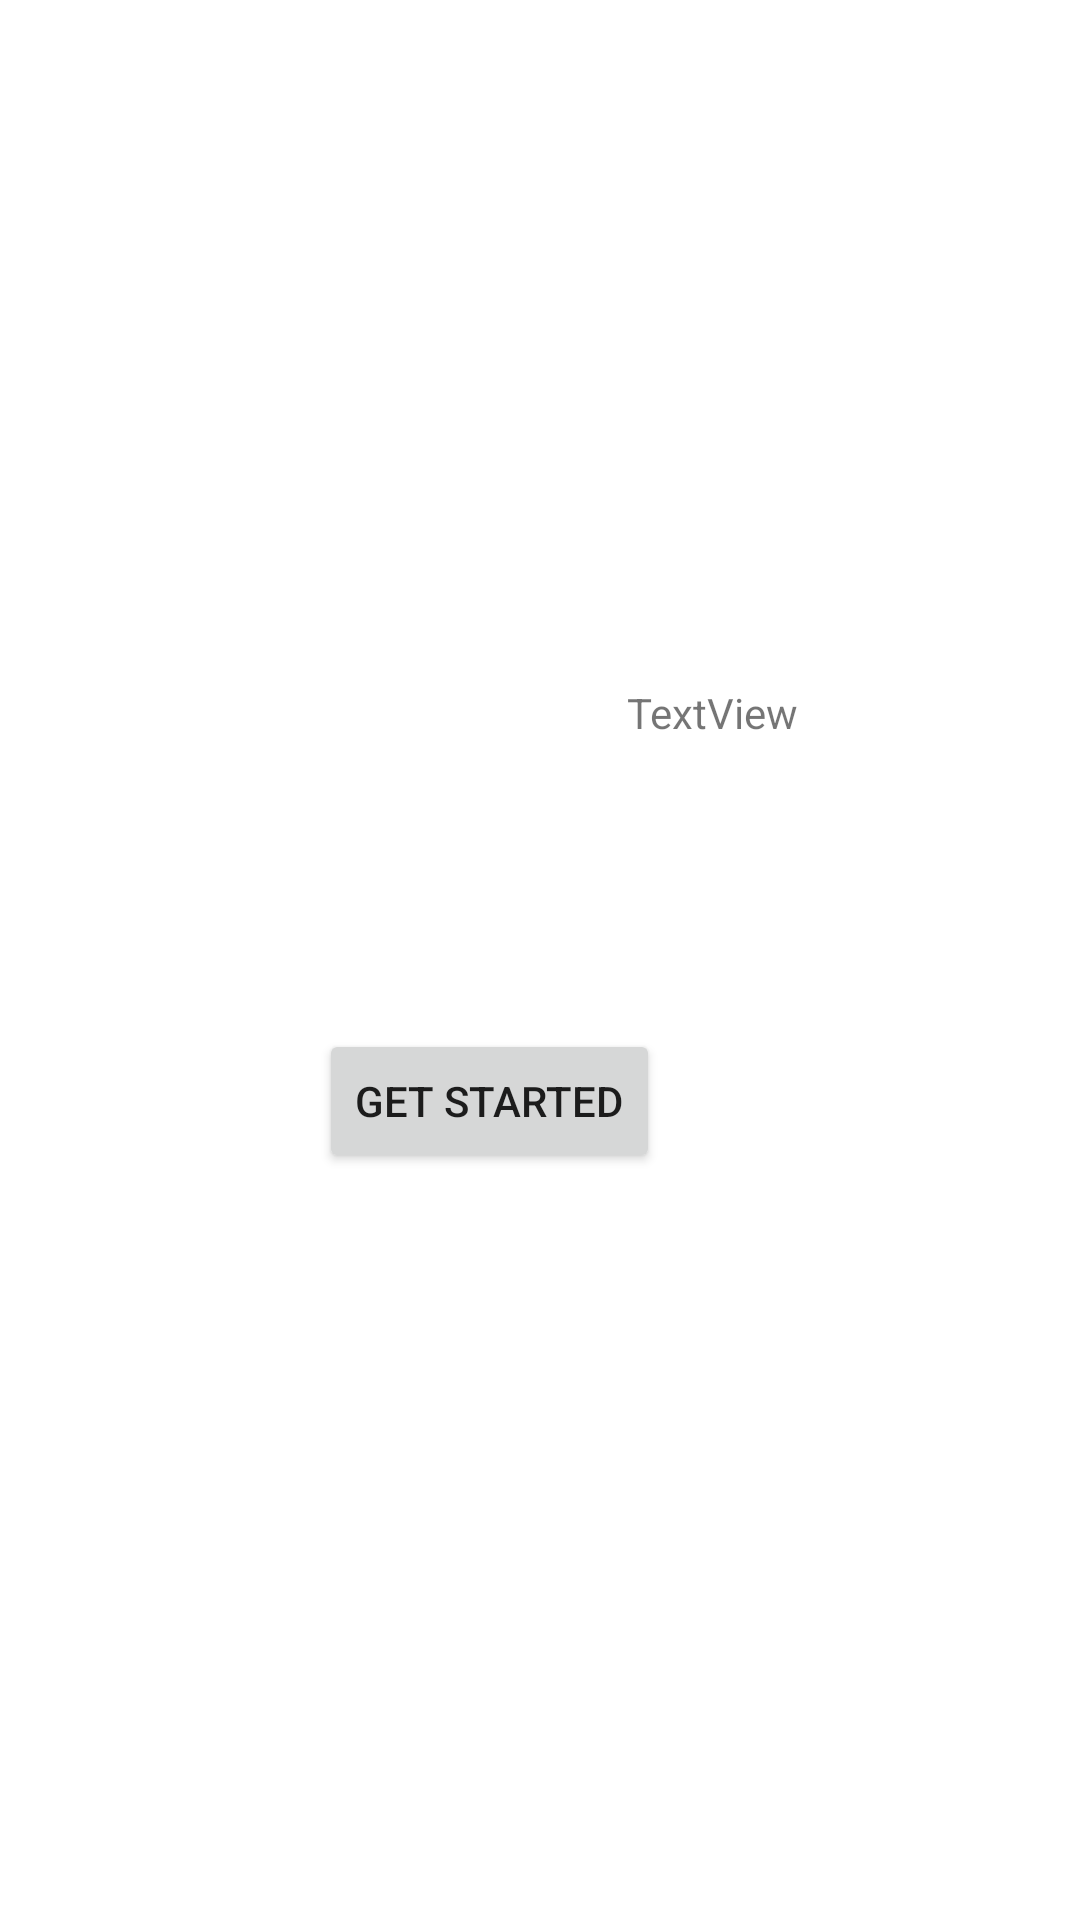

The Android layout XML behind this screen, and the referenced resources:
<!-- AndroidManifest.xml: application theme Theme.Parcial_JeanPierre -->
<!-- res/layout/activity_splash.xml -->
<?xml version="1.0" encoding="utf-8"?>
<androidx.constraintlayout.widget.ConstraintLayout xmlns:android="http://schemas.android.com/apk/res/android"
    xmlns:app="http://schemas.android.com/apk/res-auto"
    xmlns:tools="http://schemas.android.com/tools"
    android:id="@+id/main"
    android:layout_width="match_parent"
    android:layout_height="match_parent"
    tools:context=".SplashActivity">

    <ImageView
        android:id="@+id/imageView2"
        android:layout_width="wrap_content"
        android:layout_height="wrap_content"
        android:layout_marginTop="156dp"
        app:layout_constraintEnd_toEndOf="parent"
        app:layout_constraintStart_toStartOf="parent"
        app:layout_constraintTop_toTopOf="parent"
        tools:srcCompat="@tools:sample/avatars" />

    <TextView
        android:id="@+id/textView2"
        android:layout_width="wrap_content"
        android:layout_height="wrap_content"
        android:layout_marginStart="29dp"
        android:layout_marginTop="72dp"
        android:text="TextView"
        app:layout_constraintStart_toStartOf="@+id/imageView2"
        app:layout_constraintTop_toBottomOf="@+id/imageView2" />

    <Button
        android:id="@+id/btnGS"
        android:layout_width="wrap_content"
        android:layout_height="wrap_content"
        android:layout_marginTop="96dp"
        android:layout_marginEnd="140dp"
        android:text="Get Started"
        app:layout_constraintEnd_toEndOf="parent"
        app:layout_constraintTop_toBottomOf="@+id/textView2" />
</androidx.constraintlayout.widget.ConstraintLayout>
<!-- resources referenced by this layout -->
<resources>
  <style name="Theme.Parcial_JeanPierre" parent="Theme.MaterialComponents.DayNight.DarkActionBar">
          
          <item name="colorPrimary">@color/purple_500</item>
          <item name="colorPrimaryVariant">@color/purple_700</item>
          <item name="colorOnPrimary">@color/white</item>
          
          <item name="colorSecondary">@color/teal_200</item>
          <item name="colorSecondaryVariant">@color/teal_700</item>
          <item name="colorOnSecondary">@color/black</item>
          
          <item name="android:statusBarColor">?attr/colorPrimaryVariant</item>
          
      </style>
  <!-- not gathered from this repository: default colours our renderer supplied (Android Studio template values) -->
  <color name="purple_500">#FF6200EE</color>
  <color name="purple_700">#FF3700B3</color>
  <color name="teal_200">#FF03DAC5</color>
  <color name="teal_700">#FF018786</color>
  <color name="black">#FF000000</color>
  <color name="white">#FFFFFFFF</color>
</resources>
